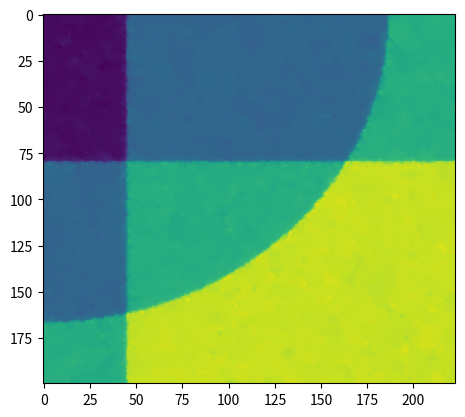

Generate this figure with matplotlib:
from itertools import product
from typing import (
    Callable,
    NamedTuple,
)

import numpy as np
from scipy import sparse as sp
from scipy.sparse import linalg
from matplotlib import pyplot as plt


Matrix = np.ndarray
Func1d = Callable[[Matrix], Matrix]
Func2d = Callable[[Matrix, Matrix], Matrix]


class Cij(NamedTuple):
    c_ipj_: float  # c_{i+0.5, j}
    c_imj_: float  # etc.
    c_i_jp: float
    c_i_jm: float


def ij_to_k(i: int, j: int, y_size: int) -> int:
    return i * y_size + j


def assemble_c_ij(c: Matrix, i: int, j: int, x_size: int, y_size: int) -> Cij:
    if i == 0:
        c_ipj_ = 0.5 * (c[i, j] + c[i + 1, j])
        c_imj_ = c[i, j]
    elif i == x_size - 1:
        c_ipj_ = c[i, j]
        c_imj_ = 0.5 * (c[i, j] + c[i - 1, j])
    else:
        c_ipj_ = 0.5 * (c[i, j] + c[i + 1, j])
        c_imj_ = 0.5 * (c[i, j] + c[i - 1, j])

    if j == 0:
        c_i_jp = 0.5 * (c[i, j] + c[i, j + 1])
        c_i_jm = c[i, j]
    elif j == y_size - 1:
        c_i_jp = c[i, j]
        c_i_jm = 0.5 * (c[i, j] + c[i, j - 1])
    else:
        c_i_jp = 0.5 * (c[i, j] + c[i, j + 1])
        c_i_jm = 0.5 * (c[i, j] + c[i, j - 1])

    return Cij(
        c_ipj_=c_ipj_,  # type: ignore
        c_imj_=c_imj_,  # type: ignore
        c_i_jp=c_i_jp,  # type: ignore
        c_i_jm=c_i_jm,  # type: ignore
    )


def assemble_a(dx: float, dy: float, x_size: int, y_size: int, c: Matrix, alpha: float) -> Matrix:
    # this function sucks ass it's O(x_size * y_size)

    n = x_size * y_size
    a = sp.lil_matrix((n, n))

    dx2 = 1/dx**2
    dy2 = 1/dy**2

    for i, j in product(range(x_size), range(y_size)):
        k = ij_to_k(i, j, y_size)
        cij = assemble_c_ij(c, i, j, x_size, y_size)
        a[k, k] = 1.0 + alpha * ((cij.c_ipj_ + cij.c_imj_) * dx2 + (cij.c_i_jp + cij.c_i_jm) * dy2)

        if i < x_size - 1:
            a[k, ij_to_k(i+1, j, y_size)] = -alpha * cij.c_ipj_ * dx2
        else:
            a[k, k] += -alpha*cij.c_ipj_ * dx2

        if i > 0:
            a[k, ij_to_k(i-1, j, y_size)] = -alpha * cij.c_imj_ * dx2
        else:
            a[k, k] += -alpha*cij.c_imj_ * dx2

        if j < y_size - 1:
            a[k, ij_to_k(i, j+1, y_size)] = -alpha * cij.c_i_jp * dy2
        else:
            a[k, k] += -alpha*cij.c_i_jp * dy2

        if j > 0:
            a[k, ij_to_k(i, j-1, y_size)] = -alpha * cij.c_i_jm * dy2
        else:
            a[k, k] += -alpha*cij.c_i_jm * dy2

    return a.tocsr()  # type: ignore


def solve_once(*, dx: float, dy: float, x_size: int, y_size: int, f: Matrix, c: Matrix, alpha: float) -> Matrix:
    a = assemble_a(dx, dy, x_size, y_size, c, alpha)
    f = f.reshape((x_size*y_size, 1))
    return linalg.spsolve(a, f).reshape((x_size, y_size))


def solve(*, dx: float, dy: float, x_size: int, y_size: int, f: Matrix, smoothing: Func2d, alpha: float = 1.0, steps: int = 100) -> Matrix:
    u = np.copy(f)

    for step in range(steps):
        print(f"{step:3} / {steps}")
        ux = np.diff(u, axis=0, prepend=u[:1, :])
        uy = np.diff(u, axis=1, prepend=u[:, :1])
        c = smoothing(ux, uy)
        u = solve_once(
            dx=dx,
            dy=dy,
            x_size=x_size,
            y_size=y_size,
            c=c,
            f=f,
            alpha=alpha,
        )

    return u


def vo_smoothing(beta: float) -> Func2d:
    def inner(x: Matrix, y: Matrix) -> np.ndarray:
        return 1 / np.sqrt(beta**2 + x**2 + y**2)

    return inner


def my_smoothing(beta: float) -> Func2d:
    def inner(x: Matrix, y: Matrix) -> np.ndarray:
        norm = np.sqrt(x**2 + y**2)
        return np.where(norm <= beta, np.ones_like(x), beta / norm)

    return inner


def main():
    x_min, x_max, x_size = 0, 1, 200
    y_min, y_max, y_size = 0, 1, 223
    alpha = 0.0000025
    beta = 0.000001
    steps = 10

    x = np.linspace(x_min, x_max, x_size)
    dx: float = np.diff(x)[0]  # type: ignore
    y = np.linspace(y_min, y_max, y_size)
    dy: float = np.diff(y)[0]  # type: ignore

    x, y = np.meshgrid(x, y, indexing="ij")
    f = (
        np.heaviside(x - 0.4, 1)
        + np.heaviside(y - 0.2, 1)
        + np.heaviside(x ** 2 + y ** 2 - 0.7, 1)
    )
    f_with_randomness = f + np.random.normal(scale=0.2, size=x.shape)

    plt.imshow(f)
    plt.show()

    plt.imshow(f_with_randomness)
    plt.show()

    solution = solve(
        dx=dx,
        dy=dy,
        x_size=x_size,
        y_size=y_size,
        f=f_with_randomness,
        smoothing=vo_smoothing(beta),
        alpha=alpha,
        steps=steps,
    )

    plt.imshow(solution)
    plt.show()


if __name__ == '__main__':
    main()
